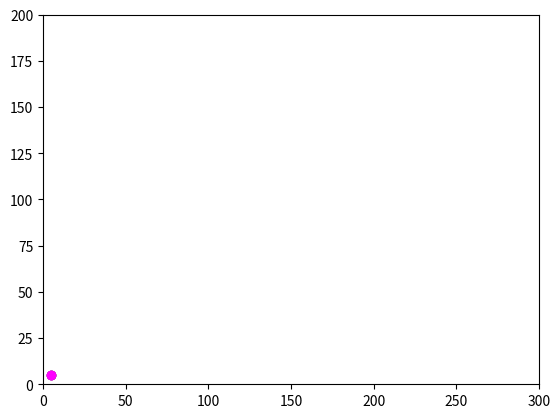

The script that saved this image:
import numpy as np
from matplotlib import pyplot as plt
from matplotlib.animation import FuncAnimation


gravityAcceleration = 9.81

class Projectile:

	def __init__(self, x0, y0, vx0, vy0):
		self.x0 = x0
		self.y0 = y0
		self.vx0 = vx0
		self.vy0 = vy0


	def position(self, deltaT):
		"""
		deltaT: time elapsed since the pojectile was thrown in unit of time
		"""
		x0 = self.x0
		y0 = self.y0
		vx0 = self.vx0
		vy0 = self.vy0
		return (vx0*deltaT + x0, -0.5*gravityAcceleration*(deltaT**2) + vy0*deltaT + y0)



fig = plt.figure()
axes = plt.axes(xlim=(0, 300), ylim=(0, 200)) # in meters

class ProjectilesAnimation:

	def __init__(self, projectiles, frames, interval):
		self.projectiles = projectiles
		self.frames = frames
		self.interval = interval
		self.currentPositions = () 
		self.previousPositions = () # each projectile has its line2D object
		N = len(projectiles)
		for i in range(N):
			color = (float(1/N)*(i+1), 0, float(1/N)*(i+1))
			self.currentPositions = self.currentPositions + (axes.plot([], [], 'o', color = color+(1, ))[0], )
			self.previousPositions = self.previousPositions + (axes.plot([], [], 'o', color = color+(0.2, ))[0], )


	def update(self, i):
		deltaT = i * float(self.interval / 1000) # period elapsed for the projectile time in seconds
		if i % self.frames > 1:
			for (previous, current) in zip(self.previousPositions, self.currentPositions):
				previous.set_data(
					previous.get_xdata() + current.get_xdata(),
					previous.get_ydata() + current.get_ydata())

		elif i % self.frames == 1: # clear the figure periodically
			for (previous, current) in zip(self.previousPositions, self.currentPositions):
				previous.set_data([], [])
				current.set_data([], [])

		for projectile, currentPos in zip(self.projectiles, self.currentPositions):
			x, y = projectile.position(deltaT)
			currentPos.set_data([x], [y])

		return self.previousPositions + self.currentPositions


projectiles = [Projectile(5, 5, 20, 40), Projectile(5, 5, 40, 30), Projectile(5, 5, 10, 60)]
animation = ProjectilesAnimation(projectiles, frames = 80, interval=200)

FuncAnimation(fig, animation.update, frames=animation.frames, interval=animation.interval, blit=True)

plt.show()




